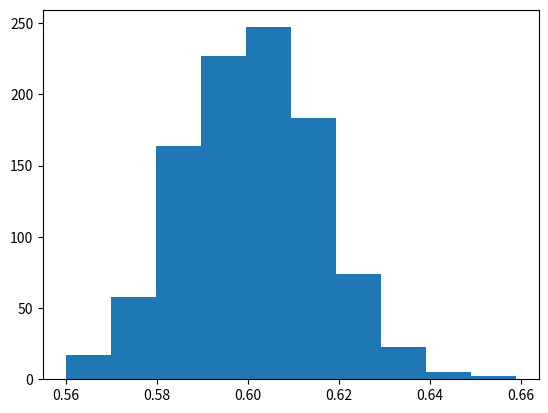

Reproduce this figure in Python.

#Im Kurs erarbeiteter Code:
# Wir simulieren ...
# ...Ein Huhn, welches mit einer bestimmten Wahrscheinlichkeit ein sauberes Ei legt
# ...Zehn Hühner, die das jeweils tun
# ... 100 Tage an denen die Zehn Hühner Eier legen
# ... 1000 Durchgänge des 100Tägigen Versuchs, um zu schauen, wie die im Versuch berechnete Quote sauberer Eier streut

import random # wir brauchen die "random" bibliothek
#random.seed(10) # lege die random seed fest damit in jedem durchlauf die gleiche sequenz von zahlen gewürfelt wird
p_sauber=0.6 # wir legen die Wahscheinlichkeit dass das Ei sauber wird mit 0.6 fest




# führe das gesamte Experiment 1000 mal durch, so dass wir beurteilen können, wie stark die ermittelten p_sauber_geschaetzt werte streuen
nWiederholungen=1000
schaetzungsListe=[] # lege eine leere Liste an, in der wir alle Schätzungen von p_sauber aus den generierten Daten speichern können
for wIndex in range(nWiederholungen): #die "for" schleife geht durch ein Element von dem was nach "in" kommt nach dem anderen.
    #alles was Eingerückt nach dem Doppelpunkt des "for" konstrukts steht wird wiederholt ausgeführt.

	#  Wiederhole den "Tag im Hühnerstall" 100x
	# .... und füge jeden Tag die Ergebnisse des Tages zu einer Liste hinzu
    tagesErgebnisListe=[] # erzeuge eine leere liste, in die wir die tagesergebnisse speichern können
    nTage=100
    for tagesIndex in range(nTage):
        anzahlSauber=0 # lege eine strichliste für das zählen der eier an und setze sie auf 0
        nHennen=10
        #print("Die Ergebnis das Tages:")
        # lasse jedes Huhn ein Ei legen und notiere wenn es sauber war:
        for hennenIndex in range(nHennen):
            #print (i) # zur anschaung was das "i" macht
            #führe das zufallsexperiment "eierlegen" innerhalb der schleife aus
            # ziehe eine zufallsszahl zwischen 0 und 1 -  und wenn sie kleiner war als "pSauber", ist das Ei sauber.
            if random.uniform(0,1)<p_sauber:
                #print("sauber")
                anzahlSauber=anzahlSauber+1        # mache einen stich auf die liste 
           # else:
               # print("schmutzig")
        #print(anzahlSauber) # zeige die anzahl der sauberen Eier dieses Tages an
        #hänhe das Ergebnis des Tages an die Liste der Tagesergebnisse hinten an. 
        tagesErgebnisListe=tagesErgebnisListe+[anzahlSauber]
    # Berechne einen Schätzwert für pSauber anhand der Ergebisse der 100 tage
    pSaubergeschaetzt=sum(tagesErgebnisListe)/(nTage*nHennen)
    schaetzungsListe=schaetzungsListe+[pSaubergeschaetzt]

#plotte ein Histogramm der Werte in der Liste
import matplotlib.pyplot as plt
plt.hist(schaetzungsListe)


